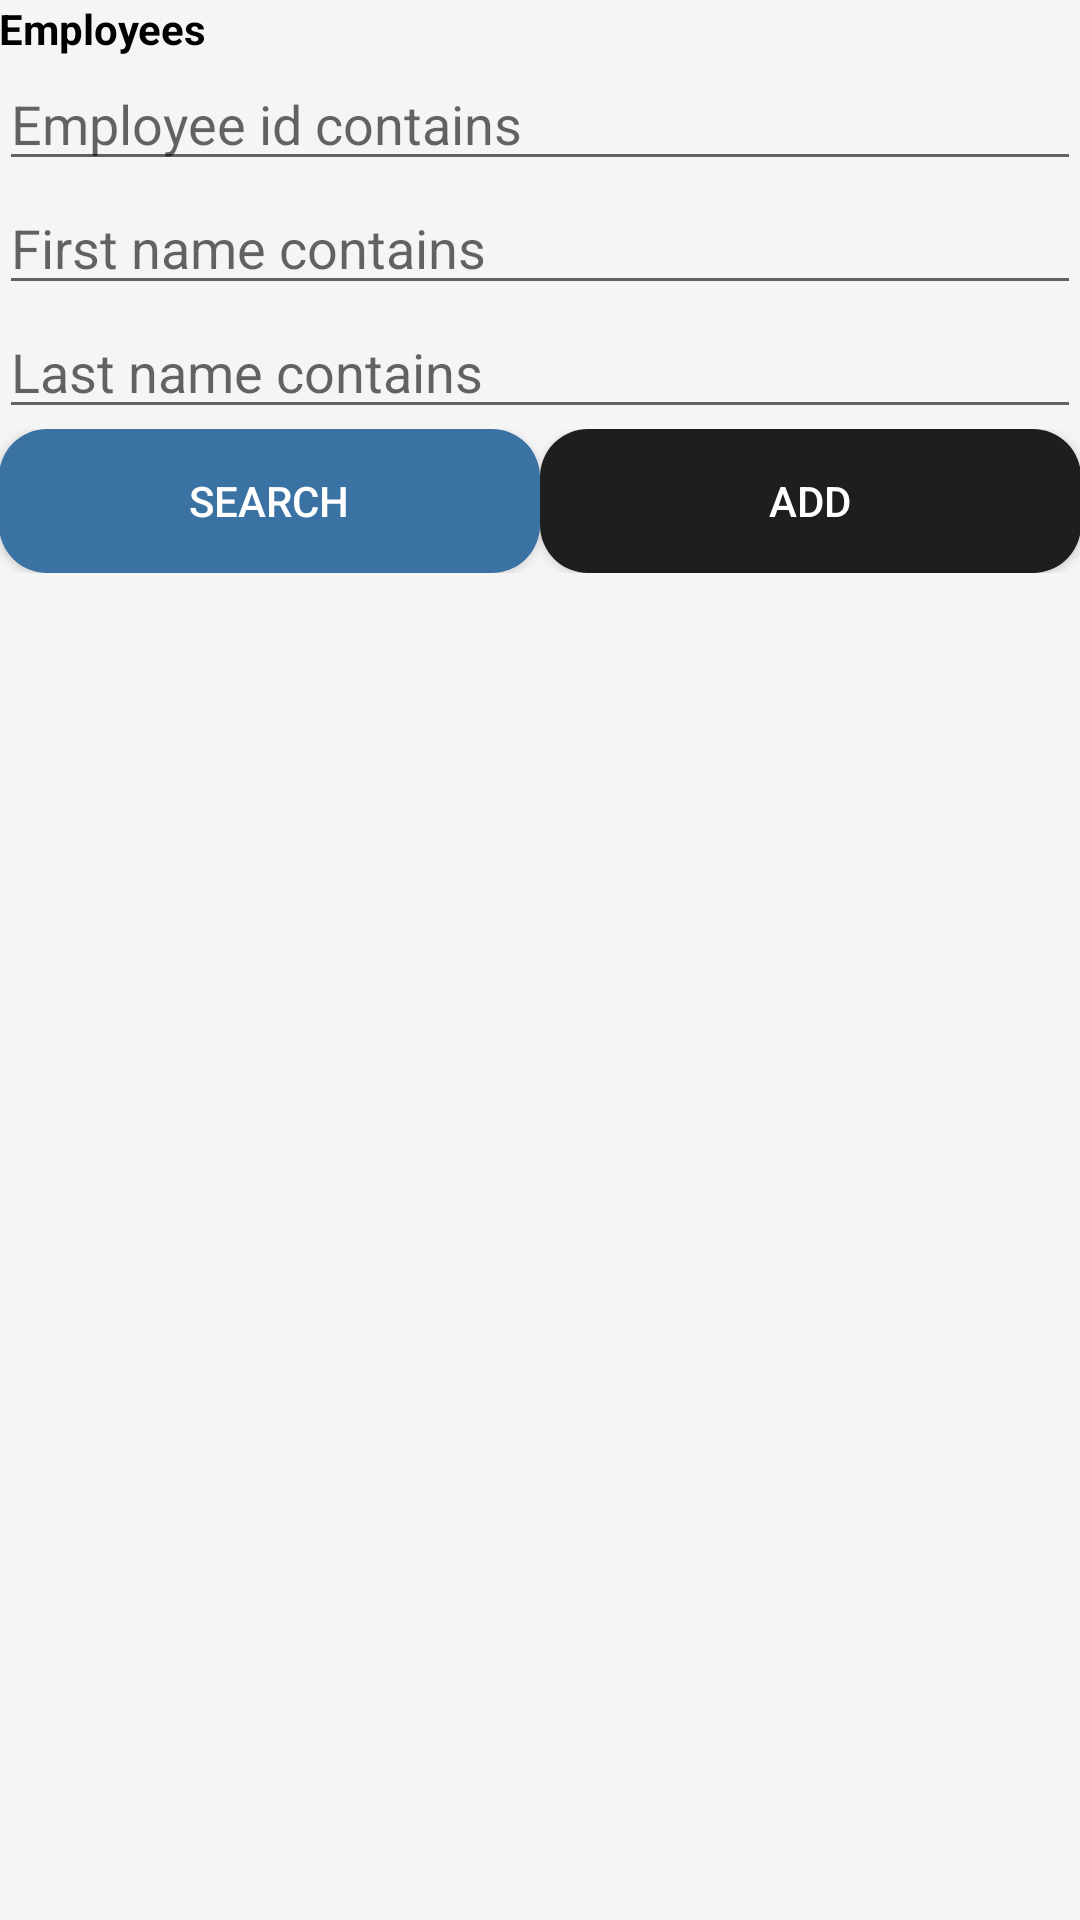

Produce the Android XML layout that renders to this screen, including the resource entries it uses.
<!-- AndroidManifest.xml: application theme Theme.Stylica -->
<!-- res/layout/fragment_admin_employees.xml -->
<?xml version="1.0" encoding="utf-8"?>
<LinearLayout xmlns:android="http://schemas.android.com/apk/res/android"
    android:layout_width="match_parent"
    android:layout_height="match_parent"
    android:orientation="vertical"
    android:padding="@dimen/_12sdp"
    android:background="#F5F5F5">

    <TextView
        android:layout_width="wrap_content"
        android:layout_height="wrap_content"
        android:text="Employees"
        android:textStyle="bold"
        android:textSize="@dimen/_18ssp"
        android:textColor="@color/black"/>

    <EditText
        android:id="@+id/etEmpCode"
        android:layout_width="match_parent"
        android:layout_height="wrap_content"
        android:hint="Employee id contains"
        android:textColor="@color/black"/>
    <EditText
        android:id="@+id/etEmpFirst"
        android:layout_width="match_parent"
        android:layout_height="wrap_content"
        android:hint="First name contains"
        android:textColor="@color/black"/>
    <EditText
        android:id="@+id/etEmpLast"
        android:layout_width="match_parent"
        android:layout_height="wrap_content"
        android:hint="Last name contains"
        android:textColor="@color/black"/>

    <LinearLayout
        android:layout_width="match_parent"
        android:layout_height="wrap_content"
        android:orientation="horizontal">
        <Button
            android:id="@+id/btnEmpSearch"
            android:layout_width="0dp"
            android:layout_weight="1"
            android:layout_height="wrap_content"
            android:text="Search"
            android:background="@drawable/bg_btn_blue_16"
            android:textColor="@color/white"/>
        <Button
            android:id="@+id/btnEmpAdd"
            android:layout_width="0dp"
            android:layout_weight="1"
            android:layout_height="wrap_content"
            android:text="Add"
            android:background="@drawable/bg_btn_dark_16"
            android:textColor="@color/white"/>
    </LinearLayout>

    <ListView
        android:id="@+id/lvEmployees"
        android:layout_width="match_parent"
        android:layout_height="0dp"
        android:layout_weight="1"/>
</LinearLayout>
<!-- resources referenced by this layout -->
<resources>
  <color name="black">#FF000000</color>
  <color name="white">#FFFFFFFF</color>
  <!-- drawable bg_btn_blue_16 (drawable) -->
  <?xml version="1.0" encoding="utf-8"?>
  <shape xmlns:android="http://schemas.android.com/apk/res/android">
      <solid android:color="@color/colorAppBlue" />
      <corners android:radius="16dp" />
  </shape>
  <!-- drawable bg_btn_dark_16 (drawable) -->
  <?xml version="1.0" encoding="utf-8"?>
  <shape xmlns:android="http://schemas.android.com/apk/res/android">
      <solid android:color="@color/colorAppDarkerGrey" />
      <corners android:radius="16dp" />
  </shape>
  <style name="Theme.Stylica" parent="Theme.AppCompat.Light.NoActionBar">
  
          
          <item name="android:windowSplashScreenBackground">@color/white</item>
  
          
          <item name="android:windowSplashScreenAnimatedIcon">@drawable/ic_splash_logo</item>
  
          
          <item name="android:windowSplashScreenAnimationDuration">0</item>
  
      </style>
  <color name="colorAppBlue">#3B72A4</color>
  <color name="colorAppDarkerGrey">#1E1E1E</color>
  <!-- drawable ic_splash_logo (drawable) -->
  <?xml version="1.0" encoding="utf-8"?>
  <layer-list xmlns:android="http://schemas.android.com/apk/res/android">
      <item android:drawable="@color/white" />
      <item
          android:left="32dp"
          android:right="32dp"
          android:top="32dp"
          android:bottom="32dp"
          android:drawable="@drawable/logo_new" />
  </layer-list>
  <!-- drawable logo_new: jpg bitmap (drawable, 119161 bytes) -->
</resources>
